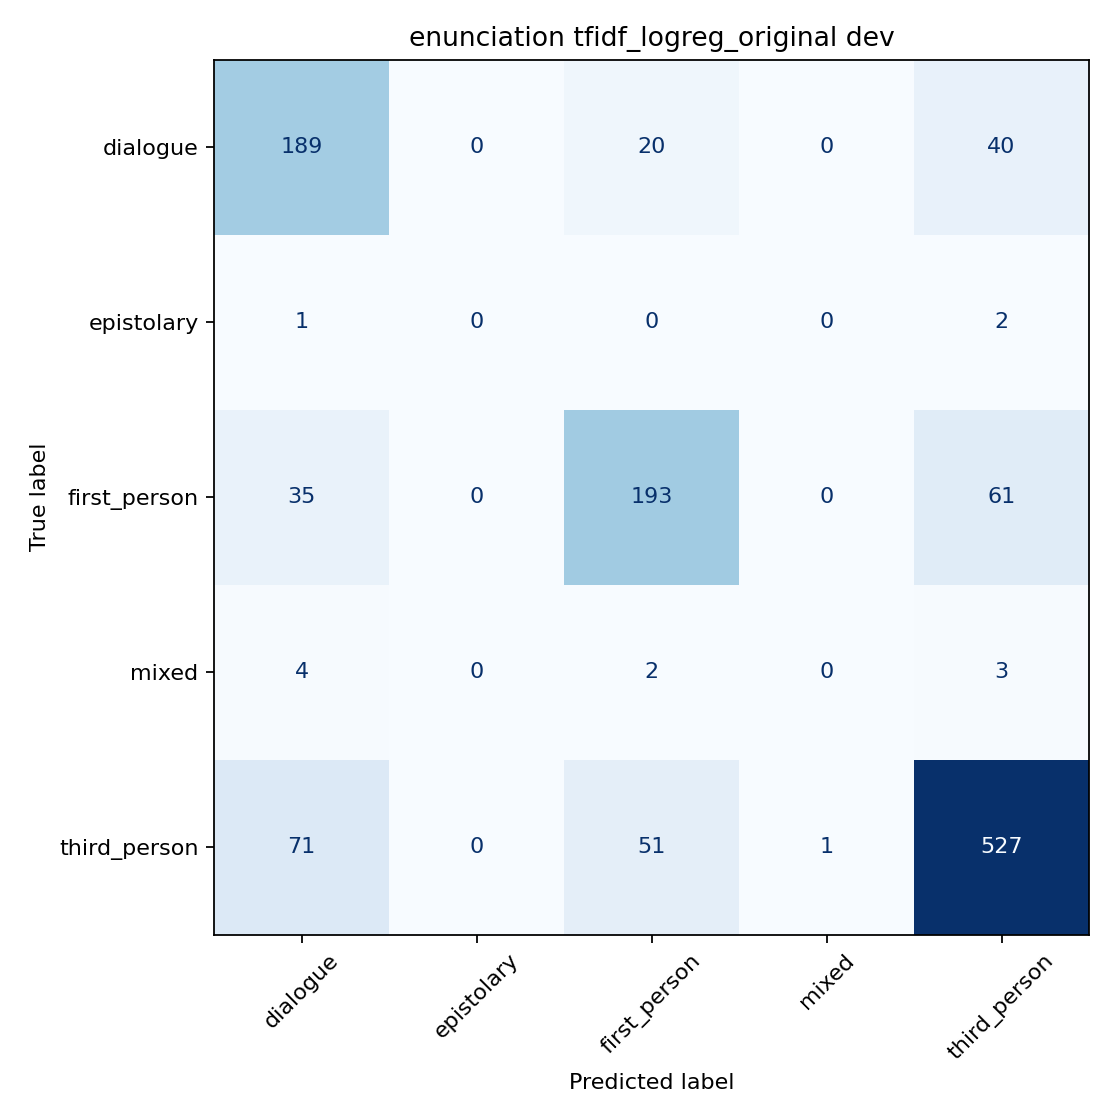

The file beside this chart, header and first rows:
gold_label, dialogue, epistolary, first_person, mixed, third_person
dialogue, 189, 0, 20, 0, 40
epistolary, 1, 0, 0, 0, 2
first_person, 35, 0, 193, 0, 61
mixed, 4, 0, 2, 0, 3
third_person, 71, 0, 51, 1, 527
